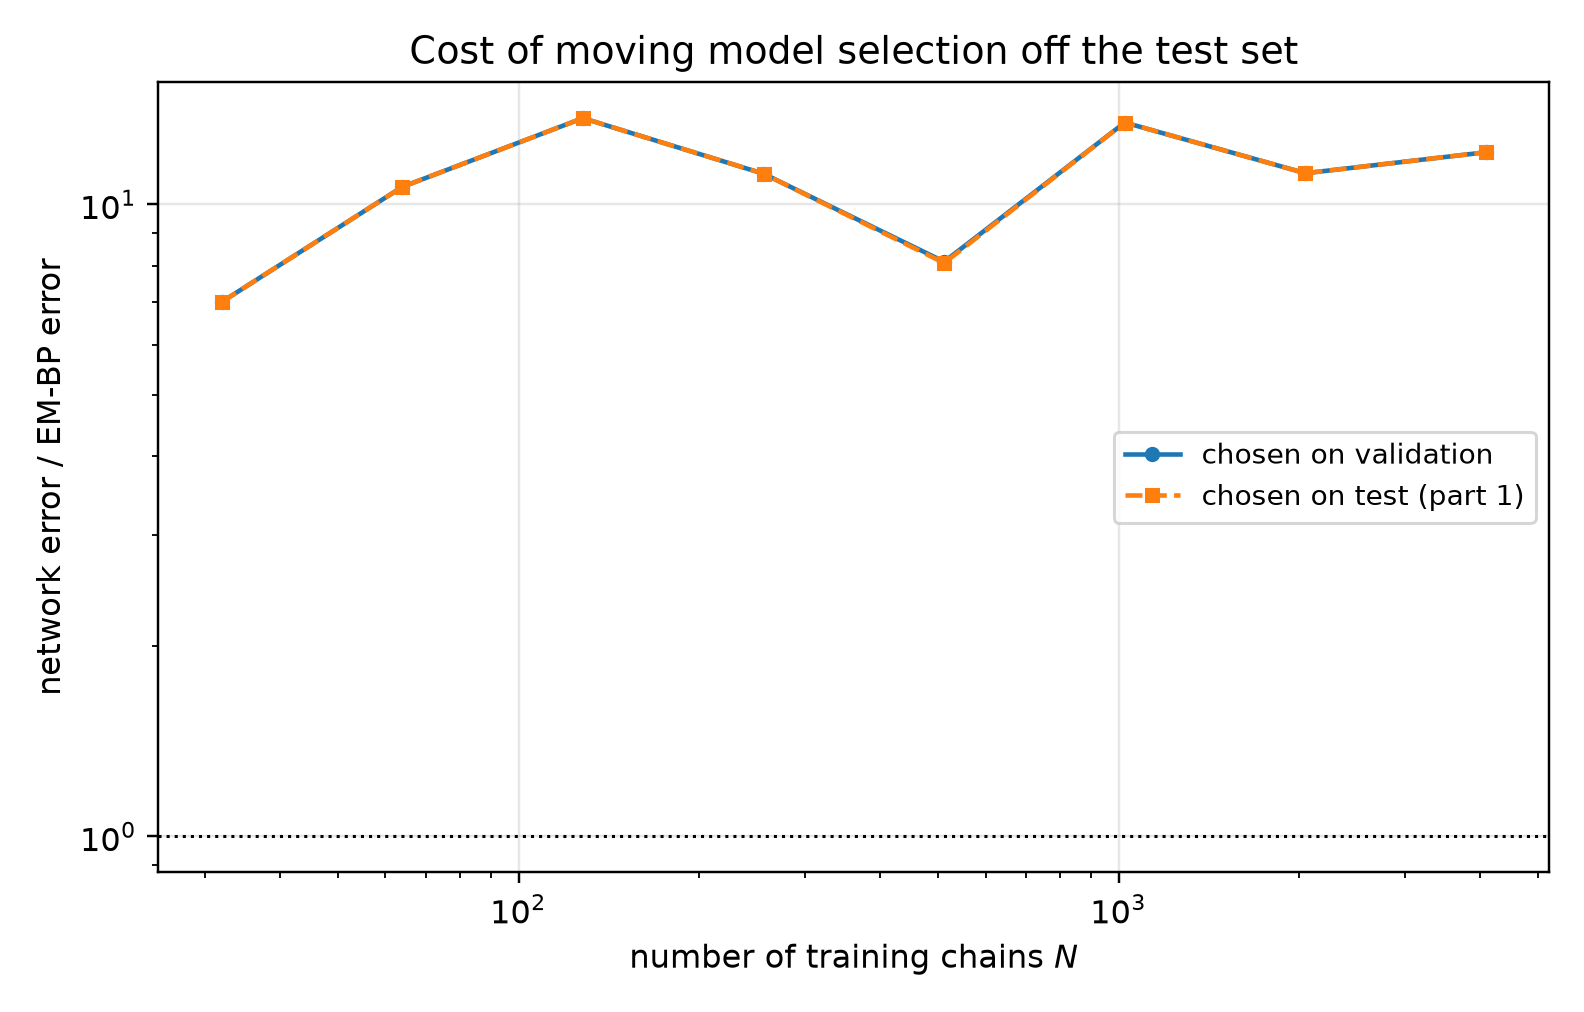

Data behind this chart, as committed beside it:
n_chains, t, em_bp_score_rel_l2, em_bp_mean_rel_l2, net_score_rel_l2_selected, net_mean_rel_l2_selected, net_score_rel_l2_oracle, net_mean_rel_l2_oracle, mode_selected, mode_oracle, selection_agrees, ratio_selected, ratio_oracle
32, 0.1, 0.1233, 0.04114, 1.376, 0.459, 1.376, 0.459, eps, eps, 1, 11.16, 11.16
32, 0.2, 0.09925, 0.05896, 0.879, 0.5222, 0.879, 0.5222, eps, eps, 1, 8.856, 8.856
32, 0.4, 0.06508, 0.07505, 0.4887, 0.5636, 0.4887, 0.5636, eps, eps, 1, 7.51, 7.51
32, 0.8, 0.0441, 0.122, 0.2357, 0.6518, 0.2357, 0.6518, x0, x0, 1, 5.343, 5.343
32, 1.6, 0.02884, 0.3548, 0.06206, 0.7636, 0.06206, 0.7636, x0, x0, 1, 2.152, 2.152
64, 0.1, 0.1329, 0.04434, 1.318, 0.4399, 1.318, 0.4399, eps, eps, 1, 9.921, 9.921
64, 0.2, 0.0757, 0.04497, 0.8608, 0.5114, 0.8608, 0.5114, eps, eps, 1, 11.37, 11.37
64, 0.4, 0.03814, 0.04398, 0.4628, 0.5336, 0.4628, 0.5336, eps, eps, 1, 12.13, 12.13
64, 0.8, 0.01881, 0.05201, 0.2252, 0.6228, 0.2252, 0.6228, x0, x0, 1, 11.97, 11.97
64, 1.6, 0.007854, 0.09664, 0.0619, 0.7616, 0.0619, 0.7616, x0, x0, 1, 7.881, 7.881
128, 0.1, 0.05402, 0.01803, 1.088, 0.3631, 1.088, 0.3631, eps, eps, 1, 20.14, 20.14
128, 0.2, 0.03812, 0.02265, 0.7279, 0.4324, 0.7279, 0.4324, eps, eps, 1, 19.09, 19.09
128, 0.4, 0.02467, 0.02845, 0.4039, 0.4658, 0.4039, 0.4658, eps, eps, 1, 16.37, 16.37
128, 0.8, 0.01975, 0.05463, 0.1781, 0.4926, 0.1781, 0.4926, x0, x0, 1, 9.017, 9.017
128, 1.6, 0.01286, 0.1583, 0.0494, 0.6078, 0.0494, 0.6078, x0, x0, 1, 3.84, 3.84
256, 0.1, 0.06645, 0.02218, 0.7812, 0.2607, 0.7812, 0.2607, eps, eps, 1, 11.76, 11.76
256, 0.2, 0.04365, 0.02593, 0.5586, 0.3319, 0.5586, 0.3319, eps, eps, 1, 12.8, 12.8
256, 0.4, 0.02463, 0.0284, 0.3276, 0.3778, 0.3276, 0.3778, x0, x0, 1, 13.3, 13.3
256, 0.8, 0.01325, 0.03666, 0.1482, 0.41, 0.1482, 0.41, x0, x0, 1, 11.19, 11.19
256, 1.6, 0.006141, 0.07555, 0.04218, 0.5189, 0.04218, 0.5189, x0, x0, 1, 6.868, 6.868
512, 0.1, 0.05744, 0.01917, 0.5521, 0.1842, 0.5521, 0.1842, eps, eps, 1, 9.612, 9.612
512, 0.2, 0.03865, 0.02296, 0.4011, 0.2383, 0.4011, 0.2383, eps, eps, 1, 10.38, 10.38
512, 0.4, 0.02454, 0.0283, 0.2687, 0.3099, 0.264, 0.3044, eps, x0, 0, 10.95, 10.76
512, 0.8, 0.01708, 0.04725, 0.1108, 0.3064, 0.1108, 0.3064, x0, x0, 1, 6.485, 6.485
512, 1.6, 0.01085, 0.1335, 0.03414, 0.42, 0.03414, 0.42, x0, x0, 1, 3.145, 3.145
1024, 0.1, 0.03765, 0.01256, 0.3476, 0.116, 0.3476, 0.116, eps, eps, 1, 9.232, 9.232
1024, 0.2, 0.01965, 0.01168, 0.2472, 0.1469, 0.2472, 0.1469, eps, eps, 1, 12.58, 12.58
1024, 0.4, 0.009552, 0.01101, 0.1887, 0.2176, 0.1887, 0.2176, eps, eps, 1, 19.76, 19.76
1024, 0.8, 0.005994, 0.01658, 0.0958, 0.265, 0.0958, 0.265, x0, x0, 1, 15.98, 15.98
1024, 1.6, 0.002995, 0.03685, 0.02944, 0.3623, 0.02944, 0.3623, x0, x0, 1, 9.832, 9.832
2048, 0.1, 0.04459, 0.01488, 0.2631, 0.08779, 0.2631, 0.08779, eps, eps, 1, 5.9, 5.9
2048, 0.2, 0.0216, 0.01284, 0.1915, 0.1138, 0.1915, 0.1138, eps, eps, 1, 8.866, 8.866
2048, 0.4, 0.01086, 0.01252, 0.156, 0.1799, 0.156, 0.1799, eps, eps, 1, 14.37, 14.37
2048, 0.8, 0.00611, 0.0169, 0.07832, 0.2166, 0.07832, 0.2166, x0, x0, 1, 12.82, 12.82
2048, 1.6, 0.001915, 0.02356, 0.02692, 0.3313, 0.02692, 0.3313, x0, x0, 1, 14.06, 14.06
4096, 0.1, 0.0352, 0.01175, 0.2178, 0.07267, 0.2178, 0.07267, eps, eps, 1, 6.186, 6.186
4096, 0.2, 0.01696, 0.01008, 0.1582, 0.094, 0.1582, 0.094, eps, eps, 1, 9.329, 9.329
4096, 0.4, 0.007692, 0.008869, 0.1385, 0.1597, 0.1385, 0.1597, eps, eps, 1, 18, 18
4096, 0.8, 0.004722, 0.01306, 0.06832, 0.189, 0.06832, 0.189, x0, x0, 1, 14.47, 14.47
4096, 1.6, 0.001911, 0.02351, 0.02385, 0.2934, 0.02385, 0.2934, x0, x0, 1, 12.48, 12.48
